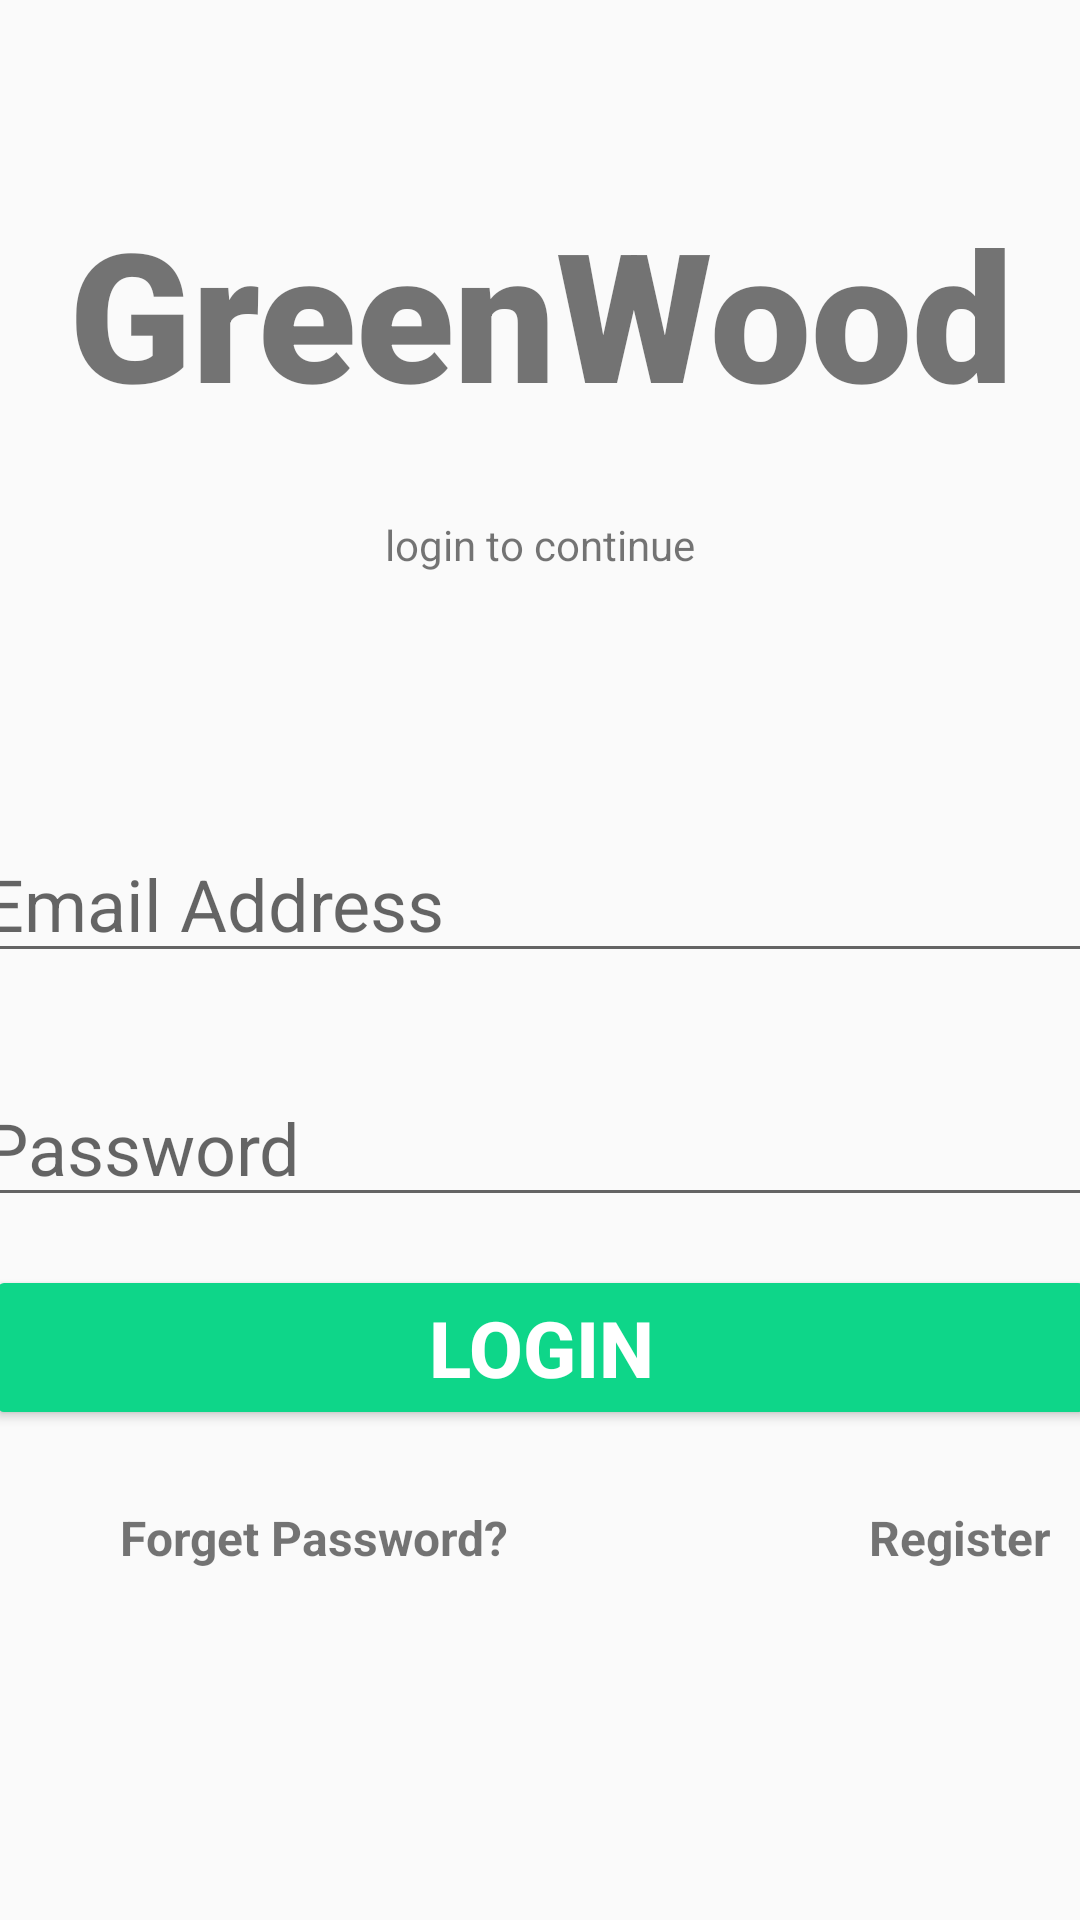

This screen was rendered from an Android layout file. Write that file and the resources it references.
<!-- AndroidManifest.xml: application theme Theme.GreenWoodApp -->
<!-- res/layout/login_page.xml -->
<?xml version="1.0" encoding="utf-8"?>
<androidx.constraintlayout.widget.ConstraintLayout xmlns:android="http://schemas.android.com/apk/res/android"
    xmlns:app="http://schemas.android.com/apk/res-auto"
    xmlns:tools="http://schemas.android.com/tools"
    android:layout_width="match_parent"
    android:layout_height="match_parent"
    tools:context=".LoginPage">

    <TextView
        android:id="@+id/banner"
        android:layout_width="match_parent"
        android:layout_height="wrap_content"
        android:layout_marginTop="64dp"
        android:fontFamily="sans-serif-black"
        android:text="GreenWood"
        android:textAlignment="center"
        android:textSize="60sp"
        android:textStyle="bold"
        app:layout_constraintHorizontal_bias="0.0"
        app:layout_constraintLeft_toLeftOf="parent"
        app:layout_constraintRight_toRightOf="parent"
        app:layout_constraintTop_toTopOf="parent"
        />

    <TextView
        android:id="@+id/bannerdescription"
        android:layout_width="wrap_content"
        android:layout_height="wrap_content"
        android:layout_marginTop="28dp"
        android:text="login to continue"
        app:layout_constraintEnd_toEndOf="parent"
        app:layout_constraintStart_toStartOf="parent"
        app:layout_constraintTop_toBottomOf="@+id/banner" />

    <EditText
        android:id="@+id/email"
        android:layout_width="380dp"
        android:layout_height="wrap_content"
        android:ems="10"
        android:hint="Email Address"
        android:inputType="textEmailAddress"
        android:textSize="24sp"
        android:layout_marginTop="84dp"
        app:layout_constraintTop_toBottomOf="@+id/bannerdescription"
        app:layout_constraintEnd_toEndOf="parent"
        app:layout_constraintStart_toStartOf="parent"
        tools:layout_editor_absoluteX="15dp"
        />

    <EditText
        android:id="@+id/password"
        android:layout_width="380dp"
        android:layout_height="wrap_content"
        android:layout_marginTop="32dp"
        android:ems="10"
        android:hint="Password"
        android:inputType="textPassword"
        android:textSize="24sp"
        app:layout_constraintEnd_toEndOf="parent"
        app:layout_constraintHorizontal_bias="0.516"
        app:layout_constraintStart_toStartOf="parent"
        app:layout_constraintTop_toBottomOf="@+id/email" />

    <Button
        android:id="@+id/Login"
        android:layout_width="370sp"
        android:layout_height="wrap_content"
        android:layout_marginTop="16dp"
        android:backgroundTint="#0ED689"
        android:text="Login"
        android:textAlignment="center"
        android:textColor="@color/white"
        android:textSize="26sp"
        android:textStyle="bold"
        app:layout_constraintEnd_toEndOf="parent"
        app:layout_constraintStart_toStartOf="parent"
        app:layout_constraintTop_toBottomOf="@+id/password"
        tools:ignore="MissingConstraints" />
    <TextView
        android:id="@+id/forgetPassword"
        android:layout_width="wrap_content"
        android:layout_height="wrap_content"
        android:layout_marginTop="25dp"
        android:layout_marginLeft="40dp"
        android:text="Forget Password?"
        android:textStyle="bold"
        android:textSize="16sp"
        app:layout_constraintLeft_toLeftOf="parent"
        app:layout_constraintTop_toBottomOf="@+id/Login" />
    <TextView
        android:id="@+id/register"
        android:layout_width="wrap_content"
        android:layout_height="wrap_content"
        android:layout_marginLeft="120dp"
        android:text="Register"
        android:textStyle="bold"
        android:textSize="16sp"
        app:layout_constraintTop_toTopOf="@+id/forgetPassword"
        app:layout_constraintLeft_toRightOf="@+id/forgetPassword"
        />

    <ProgressBar
        android:id="@+id/progressBar"
        style="?android:attr/progressBarStyleLarge"
        android:layout_width="159dp"
        android:layout_height="205dp"
        android:layout_centerInParent="true"
        android:visibility="gone"
        app:layout_constraintBottom_toBottomOf="parent"
        app:layout_constraintLeft_toLeftOf="parent"
        app:layout_constraintRight_toRightOf="parent"
        app:layout_constraintTop_toTopOf="parent"
        tools:ignore="MissingConstraints" />

</androidx.constraintlayout.widget.ConstraintLayout>
<!-- resources referenced by this layout -->
<resources>
  <color name="white">#FFFFFFFF</color>
  <style name="Theme.GreenWoodApp" parent="Theme.AppCompat.Light.NoActionBar">
      </style>
</resources>
